Run: headless pygame with SDL's dummy video driver; simulated clock (each Clock.tick advances the game by its frame time, no real sleeping); random seed 0; keys injected as events and as key.get_pressed() state; no mouse input.
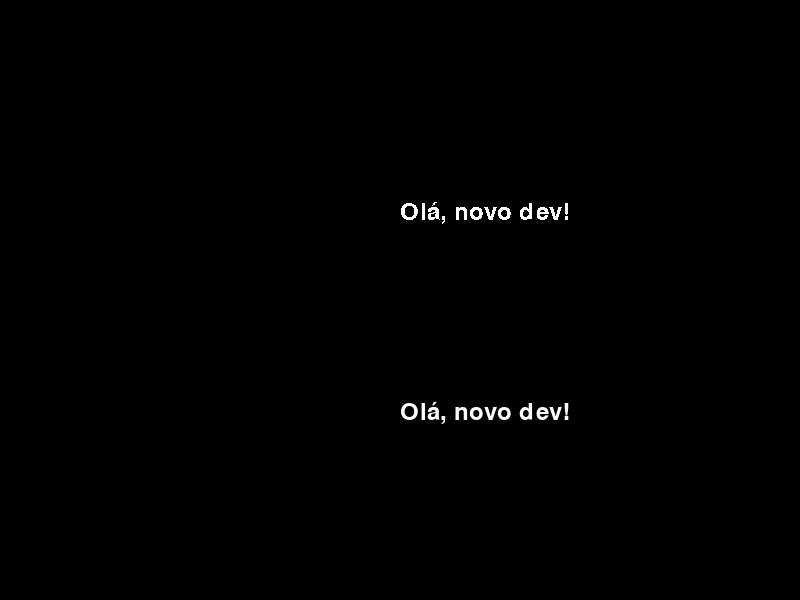
Frame 1 of 4 · flips 1–60 · no input
Frame 2 of 4 · flips 61–180 · tapped SPACE, RETURN · held RIGHT (→), D · screen unchanged from frame 1, image omitted
Frame 3 of 4 · flips 181–300 · held DOWN (↓), S · screen unchanged from frame 2, image omitted
Frame 4 of 4 · flips 301–420 · held LEFT (←), A, UP (↑), W · screen unchanged from frame 3, image omitted

The pygame program that drew these frames:

import pygame 

pygame.init() 

# Configuração da tela 
screen = pygame.display.set_mode((800, 600)) 
pygame.display.set_caption("Testando formas") 

# Loop principal do jogo 
running = True 
while running:     
	for event in pygame.event.get():
		if event.type == pygame.QUIT:
			running = False
    # Lógica do jogo
	# Renderização
	screen.fill((0,0,0)) # preenche a tela com preto
	
    # definindo a fonte (nome da fonte, tamanho)
	# (path da fonte, tamanho)
	font = pygame.font.Font(None,36)
	
    # renderizando a fonte
	# (texto, anti-aliasing, cor)
	text = font.render("Olá, novo dev!", True, (255,255,255))
	text2 = font.render("Olá, novo dev!", False, (255,255,255))
	
    # desenha/blita o texto renderizado na tela
	# (texto, posicao)
	screen.blit(text, (400,400))
	screen.blit(text2, (400,200))

	pygame.display.flip() 
pygame.quit()
